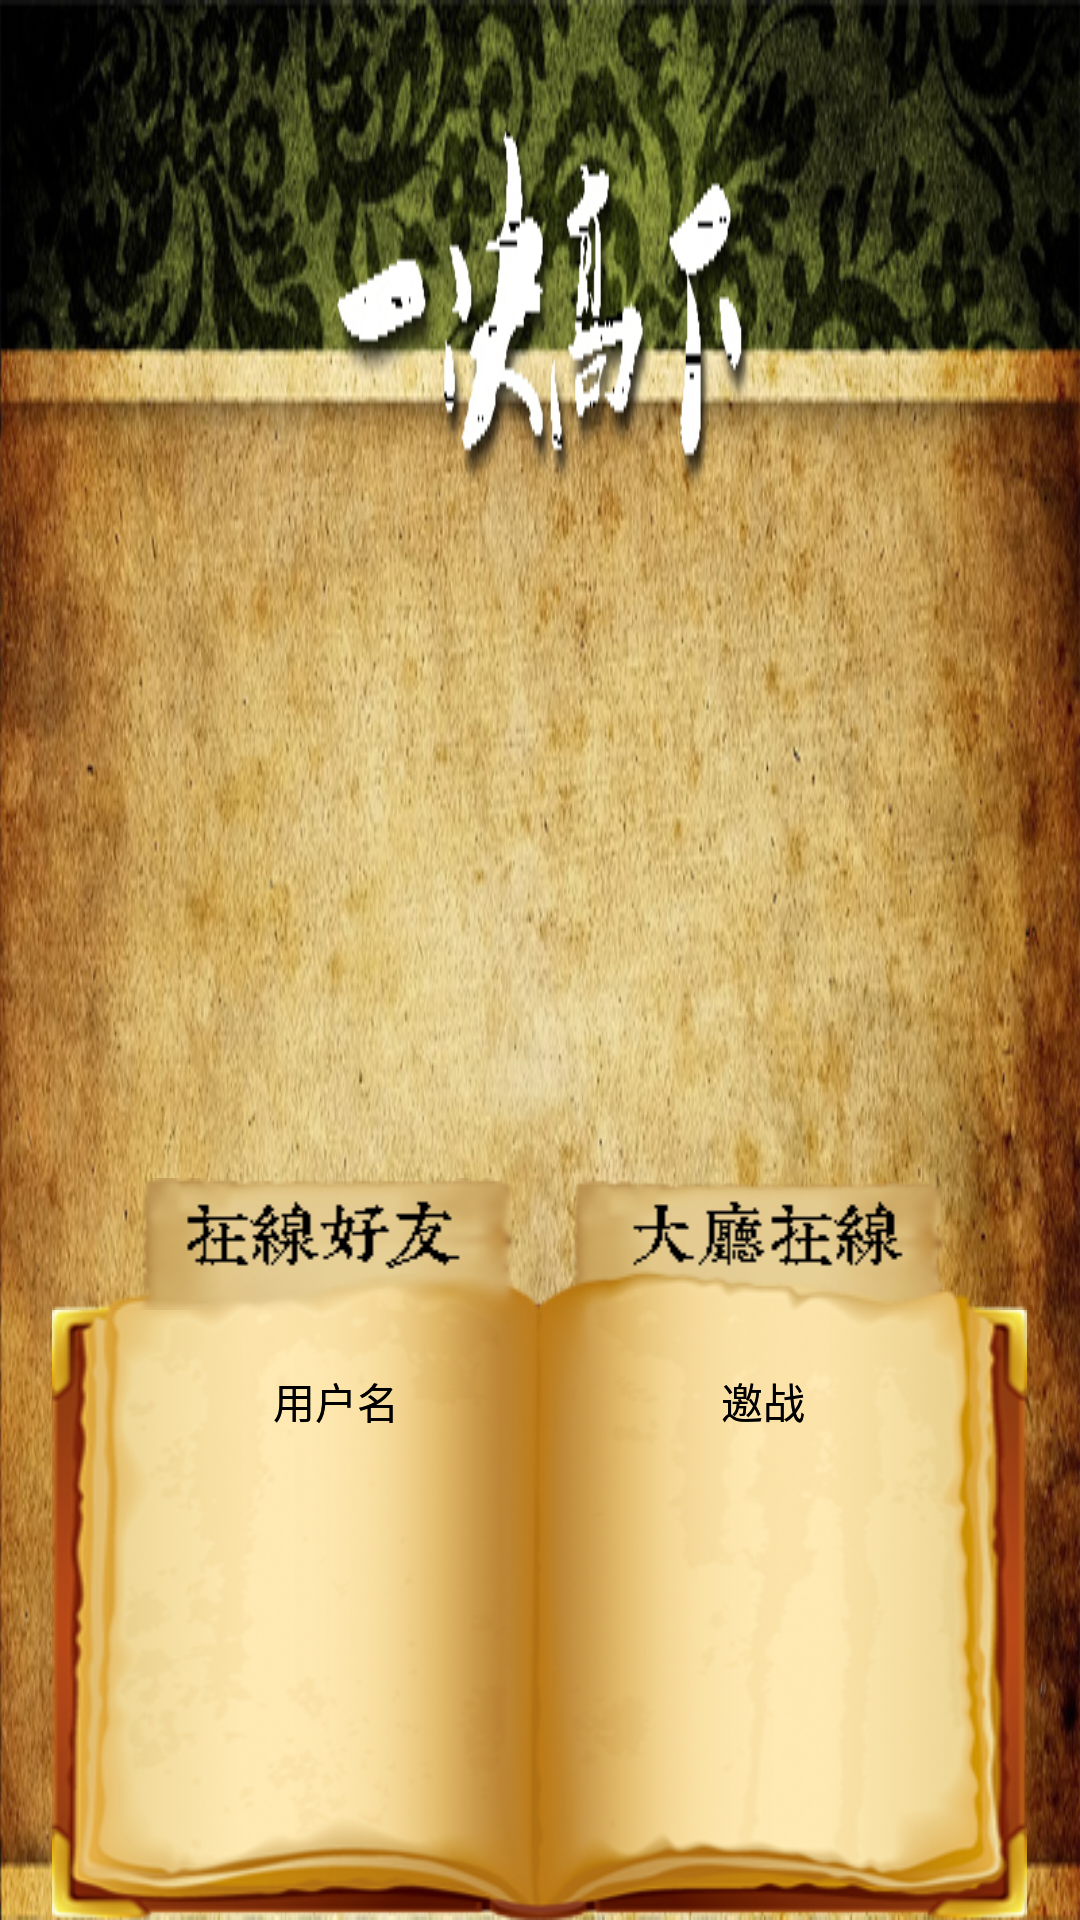

Write the Android layout XML for this screen, with the resource values it uses.
<!-- AndroidManifest.xml: application theme android:Theme.NoTitleBar.Fullscreen -->
<!-- res/layout/challengemodel.xml -->
<?xml version="1.0" encoding="utf-8"?>
<RelativeLayout xmlns:android="http://schemas.android.com/apk/res/android"
    android:id="@+id/challengeModelLayout"
    android:layout_width="match_parent"
    android:layout_height="match_parent"
    android:background="@drawable/yijuebg"
    android:orientation="vertical" >

    <RelativeLayout
        android:layout_width="match_parent"
        android:layout_height="match_parent" >

        <LinearLayout
            android:id="@+id/challengeTabLayout"
            android:layout_width="wrap_content"
            android:layout_height="wrap_content"
            android:layout_above="@+id/challengeBook"
            android:layout_alignLeft="@+id/challengeBook"
            android:layout_alignRight="@+id/challengeBook" >

            <Button
                android:id="@+id/listOfOwn"
                android:layout_width="wrap_content"
                android:layout_height="match_parent"
                android:layout_weight="1"
                android:background="@drawable/onlinefri" />

            <Button
                android:id="@+id/listOfLine"
                android:layout_width="wrap_content"
                android:layout_height="match_parent"
                android:layout_weight="1"
                android:background="@drawable/onlineother1" />
        </LinearLayout>

        <ImageView
            android:id="@+id/challengeBook"
            android:layout_width="match_parent"
            android:layout_height="wrap_content"
            android:layout_alignParentBottom="true"
            android:layout_centerHorizontal="true"
            android:layout_marginLeft="35dp"
            android:adjustViewBounds="true"
            android:scaleType="fitXY"
            android:src="@drawable/tabbook"
            android:visibility="visible" />

        <include
            android:layout_width="wrap_content"
            android:layout_height="wrap_content"
            android:layout_alignBottom="@id/challengeBook"
            android:layout_alignLeft="@id/challengeBook"
            android:layout_alignRight="@id/challengeBook"
            android:layout_alignTop="@id/challengeBook"
            android:layout_margin="20dp"
            layout="@layout/onlineplayerlist" />

        <include
            android:layout_width="wrap_content"
            android:layout_height="wrap_content"
            android:layout_alignBottom="@id/challengeBook"
            android:layout_alignLeft="@id/challengeBook"
            android:layout_alignRight="@id/challengeBook"
            android:layout_alignTop="@id/challengeBook"
            android:layout_margin="20dp"
            layout="@layout/myfriendlist" />

    </RelativeLayout>

</RelativeLayout>
<!-- res/layout/onlineplayerlist.xml (included above) -->
<?xml version="1.0" encoding="utf-8"?>
<LinearLayout xmlns:android="http://schemas.android.com/apk/res/android"
    android:id="@+id/onlinePlayerListLayout"
    android:layout_width="match_parent"
    android:layout_height="match_parent"
    android:orientation="vertical" >
    
	<LinearLayout
        android:layout_width="match_parent"
        android:layout_height="wrap_content" >

        <TextView
            android:id="@+id/nickNP"
            android:layout_width="wrap_content"
            android:layout_height="wrap_content"
            android:layout_weight="1"
            android:gravity="center"
            android:text="用户名"
            android:textColor="@color/black" />

        <TextView
            android:id="@+id/operateNP"
            android:layout_width="wrap_content"
            android:layout_height="wrap_content"
            android:layout_weight="1"
            android:gravity="center"
            android:text="邀战"
            android:textColor="@color/black" />

    </LinearLayout>

    <ListView
        android:id="@+id/onlinePlayerList"
        android:layout_width="match_parent"
        android:layout_height="wrap_content" >

    </ListView>
</LinearLayout>
<!-- res/layout/myfriendlist.xml (included above) -->
<?xml version="1.0" encoding="utf-8"?>
<LinearLayout xmlns:android="http://schemas.android.com/apk/res/android"
    android:id="@+id/myFriendListLayout"
    android:layout_width="match_parent"
    android:layout_height="match_parent"
    android:orientation="vertical" >
    
	<LinearLayout
        android:layout_width="match_parent"
        android:layout_height="wrap_content" >

        <TextView
            android:id="@+id/nickMF"
            android:layout_width="wrap_content"
            android:layout_height="wrap_content"
            android:layout_weight="1"
            android:gravity="center"
            android:text="用户名"
            android:textColor="@color/black" />

        <TextView
            android:id="@+id/operateMF"
            android:layout_width="wrap_content"
            android:layout_height="wrap_content"
            android:layout_weight="1"
            android:gravity="center"
            android:text="邀战"
            android:textColor="@color/black" />

    </LinearLayout>

    <ListView
        android:id="@+id/myFriendList"
        android:layout_width="match_parent"
        android:layout_height="wrap_content" >

    </ListView>
</LinearLayout>
<!-- resources referenced by this layout -->
<resources>
  <color name="black">#000000</color>
  <!-- drawable onlinefri: png bitmap (drawable, 9401 bytes) -->
  <!-- drawable onlineother1: png bitmap (drawable, 9747 bytes) -->
  <!-- drawable tabbook: png bitmap (drawable, 94774 bytes) -->
  <!-- drawable yijuebg: jpg bitmap (drawable, 278602 bytes) -->
</resources>
